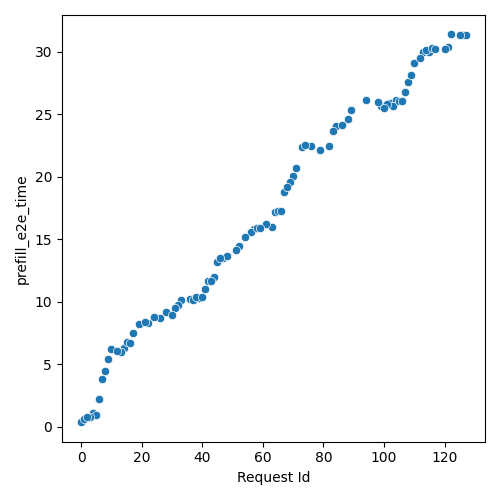

Data behind this chart, as committed beside it:
Request Id, prefill_e2e_time
4, 1.075
5, 0.952
14, 6.298
10, 6.201
3, 0.7482
26, 8.732
28, 9.154
15, 6.816
33, 10.18
24, 8.786
0, 0.3645
1, 0.6591
36, 10.2
6, 2.235
8, 4.43
13, 5.958
7, 3.851
16, 6.741
19, 8.219
45, 13.21
37, 10.17
41, 11.04
57, 15.8
32, 9.718
44, 12.02
17, 7.518
22, 8.31
42, 11.67
12, 6.074
31, 9.537
9, 5.446
2, 0.7778
63, 15.97
56, 15.63
21, 8.348
43, 11.68
67, 18.83
52, 14.45
47, 13.53
64, 17.18
73, 22.4
48, 13.69
65, 17.24
39, 10.33
30, 8.921
79, 22.13
38, 10.36
51, 14.11
84, 24.09
40, 10.37
58, 15.89
46, 13.52
54, 15.19
61, 16.2
88, 24.66
59, 15.93
71, 20.73
66, 17.3
94, 26.14
102, 25.9
... 33 more rows
